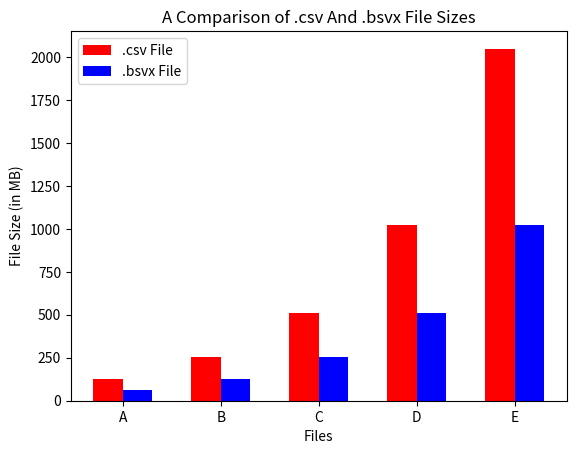

The script that saved this image: (Note: this script raises an exception after producing the figure.)
#!/usr/bin/env python

import numpy
import matplotlib.pyplot as plot

n_files = 5

# here is where we'll handle grabbing file sizes
# for now these values are placeholders

csv_files = [128, 256, 512, 1024, 2048]
bsvx_files = [64, 128, 256, 512, 1024]

index = numpy.arange(n_files)
width = 0.3

plot.bar(index, csv_files, width, color='r', label='.csv File')
plot.bar(index + width, bsvx_files, width, color='b', label='.bsvx File')

plot.xlabel('Files')
plot.ylabel('File Size (in MB)')
plot.title('A Comparison of .csv And .bsvx File Sizes')
plot.xticks(index + width / 2, ('A', 'B', 'C', 'D', 'E'))
plot.legend()

plot.savefig('figures/1.png')
